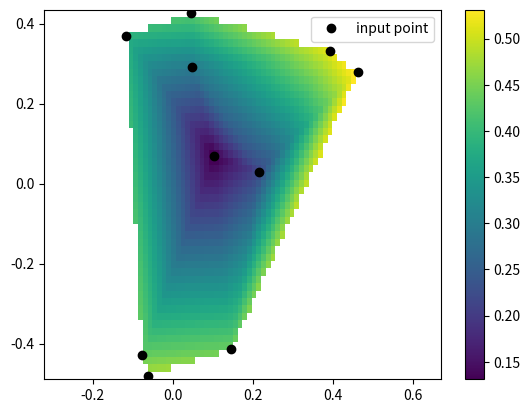

Recreate this plot in Python.
from scipy.interpolate import LinearNDInterpolator
import matplotlib.pyplot as plt
import numpy as np

np.random.seed(0)
x = np.random.random(10) - 0.5
y = np.random.random(10) - 0.5
z = np.hypot(x, y)
X = np.linspace(min(x), max(x))
Y = np.linspace(min(y), max(y))
X, Y = np.meshgrid(X, Y)  # 2D grid for interpolation
interp = LinearNDInterpolator(list(zip(x, y)), z)
Z = interp(X, Y)
plt.pcolormesh(X, Y, Z, shading='auto')
plt.plot(x, y, "ok", label="input point")
plt.legend()
plt.colorbar()
plt.axis("equal")
plt.show()